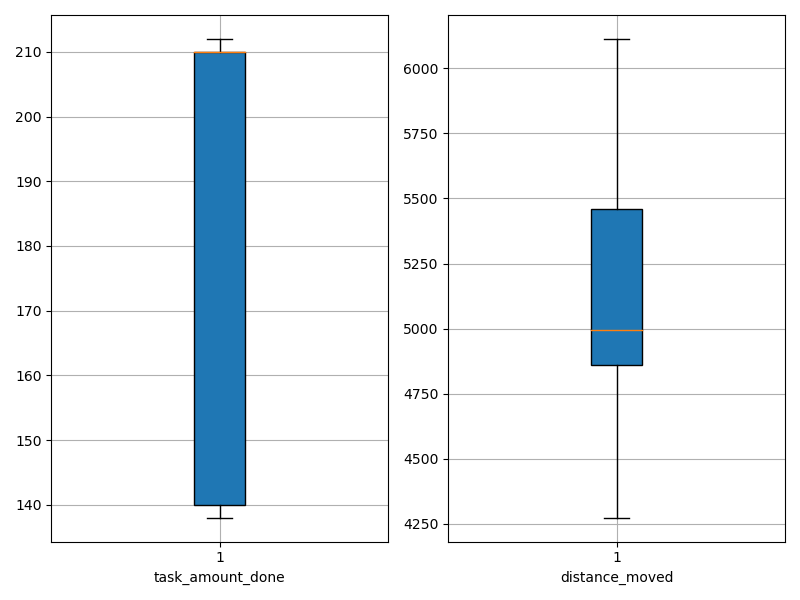

Data behind this chart, as committed beside it:
agent_id, task_amount_done, distance_moved
0, 210.0, 5012
1, 210.0, 4903
2, 139.0, 4850
3, 140.0, 4862
4, 210.0, 5220
5, 211.0, 4772
6, 208.0, 5052
7, 138.0, 4605
8, 210.0, 4899
9, 210.0, 5521
10, 142.0, 6113
11, 212.0, 5684
12, 211.0, 4382
13, 140.0, 5186
14, 209.0, 5439
15, 210.0, 4897
16, 140.0, 4978
17, 210.0, 5582
18, 211.0, 4274
19, 139.0, 5560
